Photos from the image-classification dataset "perovskite_tandem" in the GitHub repository jyotibrahmanandy/solar-cell-quality-control. Its 5 classes are: defect halide segregation, defect layer delamination, defect phase degradation, defect pinhole, functional.

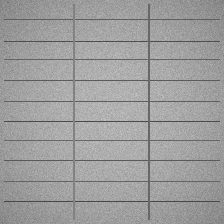
Label: functional

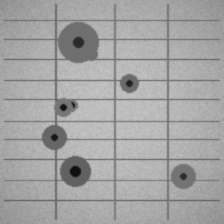
Label: defect pinhole

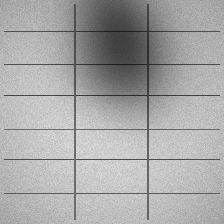
Label: defect halide segregation

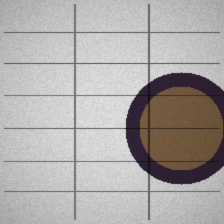
Label: defect phase degradation

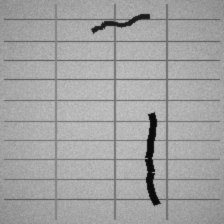
Label: defect layer delamination

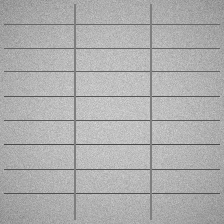
Label: functional
